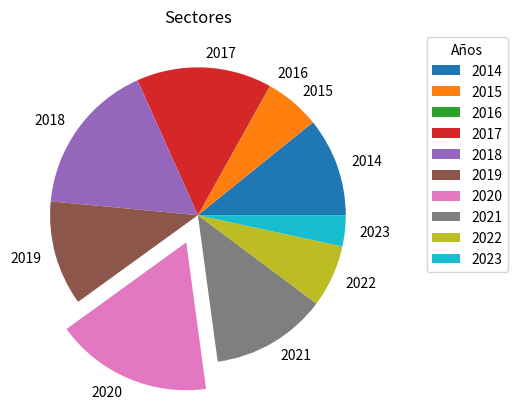

The script that saved this image:
import matplotlib.pyplot as plt
import numpy as np
import pandas as pd

# Escribir una función que reciba una serie de Pandas con el número de ventas de un
# producto por años y una cadena con el tipo de gráfico a generar (líneas, barras,
# sectores, áreas) y devuelva un diagrama del tipo indicado con la evolución de las
# ventas por años y con el título “Evolución del Número de Ventas”.

ventas = pd.Series(np.random.randint(0,1000,10))
anyos = np.arange(2014,2024,1)

graficos = ["l","b","s","a"]

graf_sel = np.random.randint(0,4)
diagrama = plt.subplot()

if graficos[graf_sel] == "l":
    diagrama.plot(anyos,ventas,color="r")
    diagrama.set_title("Lineas")

elif graficos[graf_sel] == "b":
    diagrama.barh(anyos,ventas,color="g")
    diagrama.set_title("Barras")

elif graficos[graf_sel] == "s":
    explotar = np.zeros(10)
    explotar[pd.Series.idxmax(ventas)] = 0.2
    diagrama.pie(ventas,labels=anyos,explode=explotar)
    diagrama.set_title("Sectores")
    plt.legend(title="Años",bbox_to_anchor=(1.1,1))
    
elif graficos[graf_sel] == "a":
    diagrama.fill_between(anyos,ventas,color="gray")
    diagrama.set_title("Area")

plt.show()